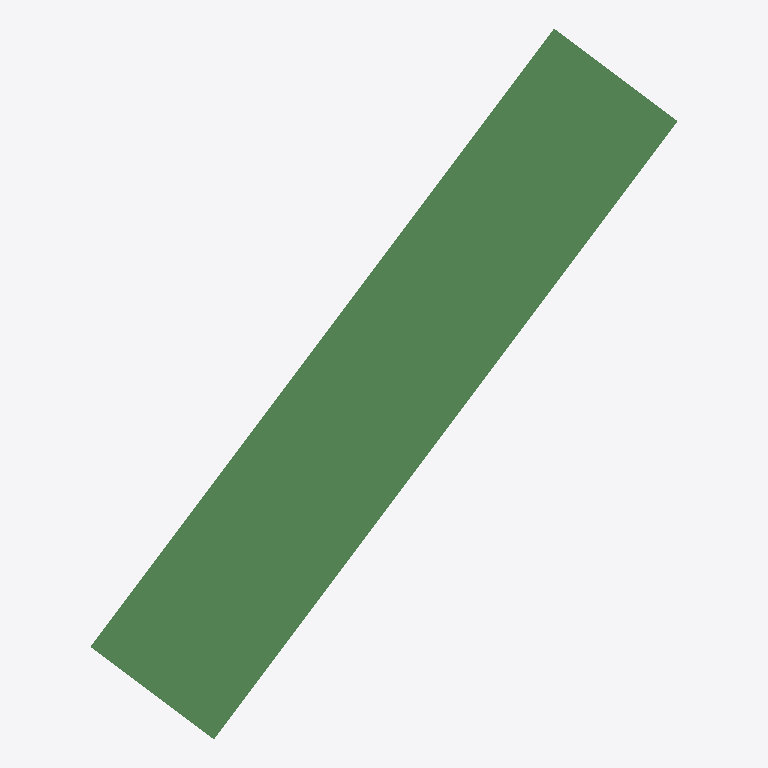
Plan cut of the same IFC building model at storey 'Level 1' (level 0.00 m, cut at 1.40 m), seen from above with north up, elements coloured by IFC class: 1 beam (green). No cut surface shows.
Extent 3.8 m × 4.6 m × 1.0 m (x, y, z). Storeys (1): Level 1 at 0.00 m. Elements (1): 1 IfcBeam.

HEADER;
FILE_DESCRIPTION(('ViewDefinition [CoordinationView]'),'2;1');
FILE_NAME('temp.ifc','2024-11-10T22:01:57',('Aliyan'),('BuildSync'),'IfcOpenShell','IfcOpenShell','');
FILE_SCHEMA(('IFC2X3'));
ENDSEC;
DATA;
#20=IFCPROJECT('1d8Wk0dwyHxx5rCeZ9vErn',#5,'Modular IFC Project',$,$,$,$,(#11,#87),#19);
#26=IFCSITE('1d8hjmdwyHxx5rCeZ9vErn',#5,'Site',$,$,#25,$,$,.ELEMENT.,$,$,$,$,$);
#32=IFCBUILDING('1d8hz4dwyHxx5rCeZ9vErn',#5,'Building',$,$,#31,$,$,.ELEMENT.,$,$,$);
#65=IFCBUILDINGSTOREY('1d8oX4dwyHxx5rCeZ9vErn',#5,'Level 1',$,$,#64,$,$,.ELEMENT.,0.0);
#66=IFCBEAM('1d8odUdwyHxx5rCeZ9vErn',#5,'Beam',$,$,#71,#95,$);
ENDSEC;
